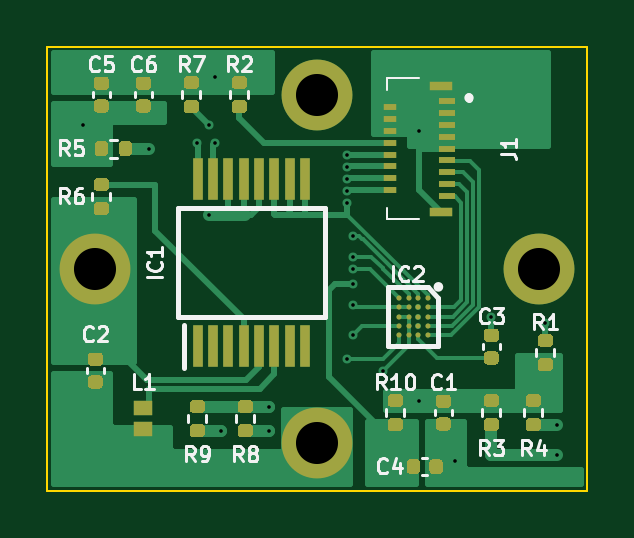
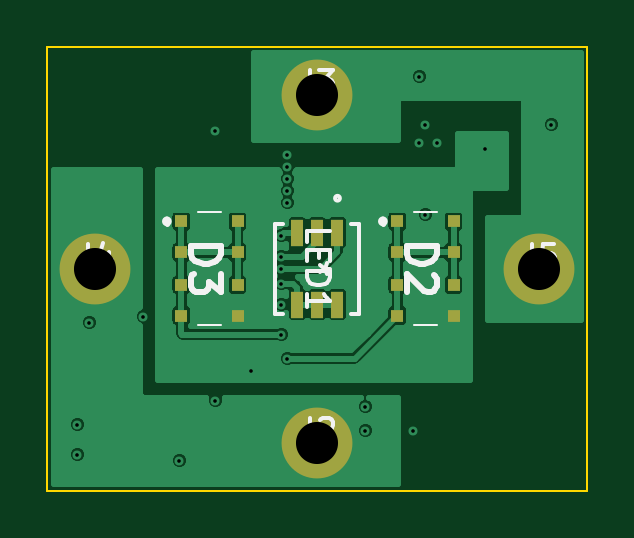
Circuit board: 10 layer files. Board 22.9 x 18.8 mm.
- bottom_copper: sensor-B_Cu.gbl (65992 bytes)
- bottom_mask: sensor-B_Mask.gbs (1238 bytes)
- paste: sensor-B_Paste.gbp (1109 bytes)
- bottom_silk: sensor-B_SilkS.gbo (5647 bytes)
- outline: sensor-Edge_Cuts.gm1 (729 bytes)
- top_copper: sensor-F_Cu.gtl (29407 bytes)
- top_mask: sensor-F_Mask.gts (13127 bytes)
- paste: sensor-F_Paste.gtp (12998 bytes)
- top_silk: sensor-F_SilkS.gto (16720 bytes)
- drill: sensor-PTH.drl (531 bytes)

=== bottom_copper: sensor-B_Cu.gbl (65992 bytes, source omitted) ===
=== bottom_mask: sensor-B_Mask.gbs ===
G04 #@! TF.GenerationSoftware,KiCad,Pcbnew,(5.1.8)-1*
G04 #@! TF.CreationDate,2021-04-03T22:15:50+03:00*
G04 #@! TF.ProjectId,sensor,73656e73-6f72-42e6-9b69-6361645f7063,rev?*
G04 #@! TF.SameCoordinates,Original*
G04 #@! TF.FileFunction,Soldermask,Bot*
G04 #@! TF.FilePolarity,Negative*
%FSLAX46Y46*%
G04 Gerber Fmt 4.6, Leading zero omitted, Abs format (unit mm)*
G04 Created by KiCad (PCBNEW (5.1.8)-1) date 2021-04-03 22:15:50*
%MOMM*%
%LPD*%
G01*
G04 APERTURE LIST*
%ADD10R,0.550000X0.540000*%
%ADD11C,3.000000*%
%ADD12R,0.508800X1.112799*%
G04 APERTURE END LIST*
D10*
X137842000Y-75470000D03*
X137842000Y-76780000D03*
X137842000Y-78160000D03*
X137842000Y-79470000D03*
X135462000Y-79470000D03*
X135462000Y-78160000D03*
X135462000Y-76780000D03*
X135462000Y-75470000D03*
X144606000Y-75470000D03*
X144606000Y-76780000D03*
X144606000Y-78160000D03*
X144606000Y-79470000D03*
X146986000Y-79470000D03*
X146986000Y-78160000D03*
X146986000Y-76780000D03*
X146986000Y-75470000D03*
D11*
X141224000Y-84836000D03*
X141224000Y-70104000D03*
X150622000Y-77470000D03*
X131826000Y-77470000D03*
D12*
X140373999Y-78991600D03*
X141224000Y-78991600D03*
X142074001Y-78991600D03*
X142074001Y-75948400D03*
X141224000Y-75948400D03*
X140373999Y-75948400D03*
M02*

=== paste: sensor-B_Paste.gbp ===
G04 #@! TF.GenerationSoftware,KiCad,Pcbnew,(5.1.8)-1*
G04 #@! TF.CreationDate,2021-04-03T22:15:50+03:00*
G04 #@! TF.ProjectId,sensor,73656e73-6f72-42e6-9b69-6361645f7063,rev?*
G04 #@! TF.SameCoordinates,Original*
G04 #@! TF.FileFunction,Paste,Bot*
G04 #@! TF.FilePolarity,Positive*
%FSLAX46Y46*%
G04 Gerber Fmt 4.6, Leading zero omitted, Abs format (unit mm)*
G04 Created by KiCad (PCBNEW (5.1.8)-1) date 2021-04-03 22:15:50*
%MOMM*%
%LPD*%
G01*
G04 APERTURE LIST*
%ADD10R,0.550000X0.540000*%
%ADD11R,0.508800X1.112799*%
G04 APERTURE END LIST*
D10*
X137842000Y-75470000D03*
X137842000Y-76780000D03*
X137842000Y-78160000D03*
X137842000Y-79470000D03*
X135462000Y-79470000D03*
X135462000Y-78160000D03*
X135462000Y-76780000D03*
X135462000Y-75470000D03*
X144606000Y-75470000D03*
X144606000Y-76780000D03*
X144606000Y-78160000D03*
X144606000Y-79470000D03*
X146986000Y-79470000D03*
X146986000Y-78160000D03*
X146986000Y-76780000D03*
X146986000Y-75470000D03*
D11*
X140373999Y-78991600D03*
X141224000Y-78991600D03*
X142074001Y-78991600D03*
X142074001Y-75948400D03*
X141224000Y-75948400D03*
X140373999Y-75948400D03*
M02*

=== bottom_silk: sensor-B_SilkS.gbo ===
G04 #@! TF.GenerationSoftware,KiCad,Pcbnew,(5.1.8)-1*
G04 #@! TF.CreationDate,2021-04-03T22:15:50+03:00*
G04 #@! TF.ProjectId,sensor,73656e73-6f72-42e6-9b69-6361645f7063,rev?*
G04 #@! TF.SameCoordinates,Original*
G04 #@! TF.FileFunction,Legend,Bot*
G04 #@! TF.FilePolarity,Positive*
%FSLAX46Y46*%
G04 Gerber Fmt 4.6, Leading zero omitted, Abs format (unit mm)*
G04 Created by KiCad (PCBNEW (5.1.8)-1) date 2021-04-03 22:15:50*
%MOMM*%
%LPD*%
G01*
G04 APERTURE LIST*
%ADD10C,0.100000*%
%ADD11C,0.200000*%
%ADD12C,0.152400*%
%ADD13C,0.254000*%
%ADD14C,0.150000*%
G04 APERTURE END LIST*
D10*
X136152000Y-75070000D02*
X137152000Y-75070000D01*
X136152000Y-79870000D02*
X137152000Y-79870000D01*
D11*
X138452000Y-75370000D02*
X138452000Y-75370000D01*
X138452000Y-75570000D02*
X138452000Y-75570000D01*
X138452000Y-75570000D02*
G75*
G02*
X138452000Y-75370000I0J100000D01*
G01*
X138452000Y-75370000D02*
G75*
G02*
X138452000Y-75570000I0J-100000D01*
G01*
X147596000Y-75570000D02*
X147596000Y-75570000D01*
X147596000Y-75370000D02*
X147596000Y-75370000D01*
D10*
X145296000Y-79870000D02*
X146296000Y-79870000D01*
X145296000Y-75070000D02*
X146296000Y-75070000D01*
D11*
X147596000Y-75370000D02*
G75*
G02*
X147596000Y-75570000I0J-100000D01*
G01*
X147596000Y-75570000D02*
G75*
G02*
X147596000Y-75370000I0J100000D01*
G01*
D12*
X143002000Y-75565000D02*
X143002000Y-79375000D01*
X143002000Y-79375000D02*
X142661141Y-79375000D01*
X139446000Y-79375000D02*
X139446000Y-75565000D01*
X139446000Y-75565000D02*
X139786859Y-75565000D01*
X142661141Y-75565000D02*
X143002000Y-75565000D01*
X139786859Y-79375000D02*
X139446000Y-79375000D01*
X140475600Y-74491200D02*
G75*
G03*
X140475600Y-74491200I-101600J0D01*
G01*
D13*
X137443523Y-76532619D02*
X136173523Y-76532619D01*
X136173523Y-76835000D01*
X136234000Y-77016428D01*
X136354952Y-77137380D01*
X136475904Y-77197857D01*
X136717809Y-77258333D01*
X136899238Y-77258333D01*
X137141142Y-77197857D01*
X137262095Y-77137380D01*
X137383047Y-77016428D01*
X137443523Y-76835000D01*
X137443523Y-76532619D01*
X136294476Y-77742142D02*
X136234000Y-77802619D01*
X136173523Y-77923571D01*
X136173523Y-78225952D01*
X136234000Y-78346904D01*
X136294476Y-78407380D01*
X136415428Y-78467857D01*
X136536380Y-78467857D01*
X136717809Y-78407380D01*
X137443523Y-77681666D01*
X137443523Y-78467857D01*
X146587523Y-76532619D02*
X145317523Y-76532619D01*
X145317523Y-76835000D01*
X145378000Y-77016428D01*
X145498952Y-77137380D01*
X145619904Y-77197857D01*
X145861809Y-77258333D01*
X146043238Y-77258333D01*
X146285142Y-77197857D01*
X146406095Y-77137380D01*
X146527047Y-77016428D01*
X146587523Y-76835000D01*
X146587523Y-76532619D01*
X145317523Y-77681666D02*
X145317523Y-78467857D01*
X145801333Y-78044523D01*
X145801333Y-78225952D01*
X145861809Y-78346904D01*
X145922285Y-78407380D01*
X146043238Y-78467857D01*
X146345619Y-78467857D01*
X146466571Y-78407380D01*
X146527047Y-78346904D01*
X146587523Y-78225952D01*
X146587523Y-77863095D01*
X146527047Y-77742142D01*
X146466571Y-77681666D01*
D14*
X141557333Y-83788380D02*
X141557333Y-84502666D01*
X141604952Y-84645523D01*
X141700190Y-84740761D01*
X141843047Y-84788380D01*
X141938285Y-84788380D01*
X141128761Y-83883619D02*
X141081142Y-83836000D01*
X140985904Y-83788380D01*
X140747809Y-83788380D01*
X140652571Y-83836000D01*
X140604952Y-83883619D01*
X140557333Y-83978857D01*
X140557333Y-84074095D01*
X140604952Y-84216952D01*
X141176380Y-84788380D01*
X140557333Y-84788380D01*
X141557333Y-69056380D02*
X141557333Y-69770666D01*
X141604952Y-69913523D01*
X141700190Y-70008761D01*
X141843047Y-70056380D01*
X141938285Y-70056380D01*
X141176380Y-69056380D02*
X140557333Y-69056380D01*
X140890666Y-69437333D01*
X140747809Y-69437333D01*
X140652571Y-69484952D01*
X140604952Y-69532571D01*
X140557333Y-69627809D01*
X140557333Y-69865904D01*
X140604952Y-69961142D01*
X140652571Y-70008761D01*
X140747809Y-70056380D01*
X141033523Y-70056380D01*
X141128761Y-70008761D01*
X141176380Y-69961142D01*
X150955333Y-76422380D02*
X150955333Y-77136666D01*
X151002952Y-77279523D01*
X151098190Y-77374761D01*
X151241047Y-77422380D01*
X151336285Y-77422380D01*
X150050571Y-76755714D02*
X150050571Y-77422380D01*
X150288666Y-76374761D02*
X150526761Y-77089047D01*
X149907714Y-77089047D01*
X132159333Y-76422380D02*
X132159333Y-77136666D01*
X132206952Y-77279523D01*
X132302190Y-77374761D01*
X132445047Y-77422380D01*
X132540285Y-77422380D01*
X131206952Y-76422380D02*
X131683142Y-76422380D01*
X131730761Y-76898571D01*
X131683142Y-76850952D01*
X131587904Y-76803333D01*
X131349809Y-76803333D01*
X131254571Y-76850952D01*
X131206952Y-76898571D01*
X131159333Y-76993809D01*
X131159333Y-77231904D01*
X131206952Y-77327142D01*
X131254571Y-77374761D01*
X131349809Y-77422380D01*
X131587904Y-77422380D01*
X131683142Y-77374761D01*
X131730761Y-77327142D01*
X141676380Y-76350952D02*
X141676380Y-75874761D01*
X140676380Y-75874761D01*
X141152571Y-76684285D02*
X141152571Y-77017619D01*
X141676380Y-77160476D02*
X141676380Y-76684285D01*
X140676380Y-76684285D01*
X140676380Y-77160476D01*
X141676380Y-77589047D02*
X140676380Y-77589047D01*
X140676380Y-77827142D01*
X140724000Y-77970000D01*
X140819238Y-78065238D01*
X140914476Y-78112857D01*
X141104952Y-78160476D01*
X141247809Y-78160476D01*
X141438285Y-78112857D01*
X141533523Y-78065238D01*
X141628761Y-77970000D01*
X141676380Y-77827142D01*
X141676380Y-77589047D01*
X141676380Y-79112857D02*
X141676380Y-78541428D01*
X141676380Y-78827142D02*
X140676380Y-78827142D01*
X140819238Y-78731904D01*
X140914476Y-78636666D01*
X140962095Y-78541428D01*
X140676380Y-77470000D02*
X140914476Y-77470000D01*
X140819238Y-77231904D02*
X140914476Y-77470000D01*
X140819238Y-77708095D01*
X141104952Y-77327142D02*
X140914476Y-77470000D01*
X141104952Y-77612857D01*
M02*

=== outline: sensor-Edge_Cuts.gm1 ===
G04 #@! TF.GenerationSoftware,KiCad,Pcbnew,(5.1.8)-1*
G04 #@! TF.CreationDate,2021-04-03T22:15:50+03:00*
G04 #@! TF.ProjectId,sensor,73656e73-6f72-42e6-9b69-6361645f7063,rev?*
G04 #@! TF.SameCoordinates,Original*
G04 #@! TF.FileFunction,Profile,NP*
%FSLAX46Y46*%
G04 Gerber Fmt 4.6, Leading zero omitted, Abs format (unit mm)*
G04 Created by KiCad (PCBNEW (5.1.8)-1) date 2021-04-03 22:15:50*
%MOMM*%
%LPD*%
G01*
G04 APERTURE LIST*
G04 #@! TA.AperFunction,Profile*
%ADD10C,0.100000*%
G04 #@! TD*
G04 APERTURE END LIST*
D10*
X152654000Y-86868000D02*
X129794000Y-86868000D01*
X129794000Y-68072000D02*
X152654000Y-68072000D01*
X129794000Y-86868000D02*
X129794000Y-68072000D01*
X152654000Y-68072000D02*
X152654000Y-86868000D01*
M02*

=== top_copper: sensor-F_Cu.gtl (29407 bytes, source omitted) ===
=== top_mask: sensor-F_Mask.gts (13127 bytes, source omitted) ===
=== paste: sensor-F_Paste.gtp (12998 bytes, source omitted) ===
=== top_silk: sensor-F_SilkS.gto (16720 bytes, source omitted) ===
=== drill: sensor-PTH.drl ===
M48
INCH,TZ
T1C0.0060
T2C0.0701
%
G90
G05
T1
X51700Y-28100
X52800Y-28500
X53600Y-28400
X53800Y-28100
X53800Y-29600
X53900Y-27300
X53900Y-28400
X54000Y-33200
X54800Y-32800
X54800Y-33200
X56100Y-28600
X56100Y-28800
X56100Y-29000
X56100Y-29200
X56100Y-29400
X56100Y-32000
X56200Y-29950
X56200Y-30300
X56200Y-30500
X56200Y-30750
X56200Y-31100
X56200Y-31600
X56700Y-32200
X57300Y-28200
X57300Y-32700
X57900Y-33700
X58500Y-31300
X59400Y-31400
X59600Y-33100
X59600Y-33600
T2
X55600Y-33400
X55600Y-27600
X59300Y-30500
X51900Y-30500
T0
M30
